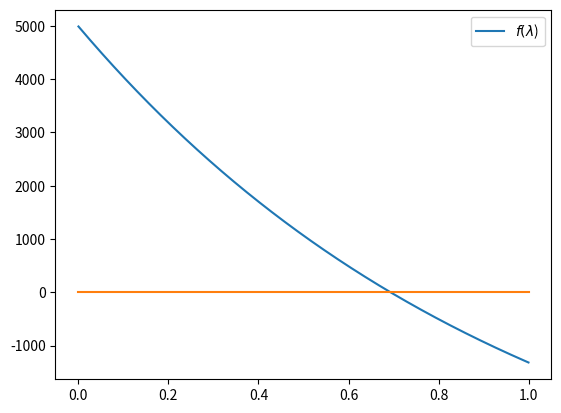
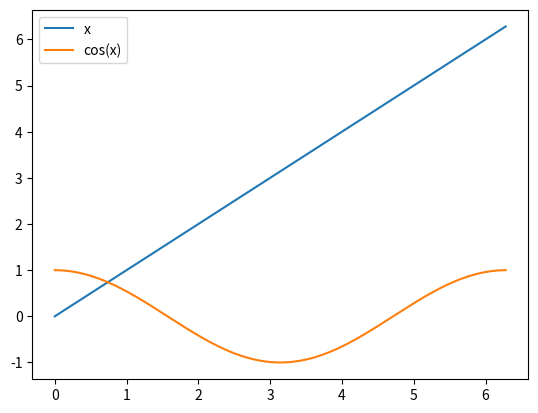

Recreate these plots in Python, in order. (Note: this script raises an exception after producing the figures.)
import numpy as np
import matplotlib.pyplot as plt

# función decaimiento radioactivo en frasco con fuga (primer problema)
f = lambda x: 1e4*np.exp(-x) + 1/x*(np.exp(-x)-1) - 5000
x=np.arange(0.001,1, 0.001) # valores de lambda

plt.plot(x,f(x),label=r'$f(\lambda$)')    
plt.plot([0,1],[0,0]) # linea recta en cero.
plt.legend()          # para mostrar los labels. 

plt.show()

# %pylab, # 
# %matplotlib inline
#%matplotlib
import numpy as np
import matplotlib.pyplot as plt

x = np.arange(0,2*np.pi,0.01)
plt.plot(x,x, label="x")       # grafico de x
plt.plot(x,np.cos(x),label='cos(x)') # grafico de cos(x)
plt.legend() # para mostrar los labels. 

plt.show()

import numpy as np

# definimos el algoritmo de bisección
def Biseccion(f,a,b,eps):
   if (f(a)*f(b) > 0.0): 
     print("elija mejor el intervalo")
     return
   
   a1 = a                # valores iniciales a y b
   b1 = b                # se obtiene de la grafica 
   i = 0                 # contador de iteraciones
   while True:
     i=i+1
     p = (a1 + b1)*.5    # punto medio entre a y b
     print (i, p, f(p))  

     if (f(a1)*f(p) > 0.0): a1 = p 
     if (f(a1)*f(p) < 0.0): b1 = p

     if ( np.abs(f(p)) < eps ):break # condición de parada.

Biseccion(lambda x: np.cos(x) -x,0,1.0, 1.0e-10)

# note que la función se pudo definir como 

# def f1(x):
#    return cos(x)

# y luego usarla como:
# Bisección(f1 ,0,1.0, 1.0e-10)

# Biseccion(lambda x: np.tan(x) -x**2.0,1.55,1.65, 1.0e-10)
# IMPORTANTE: para parar el bucle, en Kernel selecionar interupt!

def Punto_Fijo(g, p, eps=1.0e-10,  Nmax=10000):
    '''
    2) Método de punto fijo p = g(p) en [a,b], con a < p < b

    Ejemplo:
      g = lambda x: np.cos(x) # Equiv a: def g(x): return np.cos(x) 
      Punto_Fijo(lambda x: np.cos(x),0.0, 1.0e-10) # usando a
      Punto_Fijo(g , 1.0)                          # usando b   
    '''
    
    p0 = p           # valor inicial
    i = 0            # contador de iteraciones
    while i<Nmax:
        i=i+1
        p = g(p0)    # punto fijo entre a y b
        print (i, p, np.abs(p - p0) ) 
        if ( np.abs(p - p0) < eps ): break # condición de parada.
        p0 = p
    return p

print ("Método punto fijo, usando a")
Punto_Fijo(lambda x: np.cos(x),0.0, 1.0e-10) # usando a

print ("Ahora usando b")
Punto_Fijo(lambda x: np.cos(x),1.0, 1.0e-10) # usando b

#def g(x):
#    return np.cos(x)
#Punto_Fijo(g,1.0) # usando b

# Imprimir ayuda de la función
help(Punto_Fijo)

Punto_Fijo(lambda x: x**4+2*x**2-3,1., 1.0e-5) 
#Punto_Fijo(lambda x: -x**4-2*x**2+2*x+3,1., 1.0e-5) 

Punto_Fijo(lambda x:(3+x-2*x**2.)**(1/4.),1., 1.0e-5)       # g_2(p)  P = 1.12412721208
Punto_Fijo(lambda x:((x + 3)/(x**2 + 2))**(1/2.),1., 1.0e-5)# g_3(p)  P = 1.12412111111
#Punto_Fijo(lambda x:((x + 3 -x**4)/2)**(1/2.),1., 1.0e-5)   # g_4(p)   NO CONVERGE!

%matplotlib inline
f = lambda x: np.cos(x) + np.log(x)-x + 10
x = np.arange(1e-6,15,1e-6)# intervalo [1e-6, 15]

# 1) ------ x1,x2 por grafico:
plt.plot(x,f(x))
plt.plot([0,15],[0,0])

# 2) -------x1 por Bisección
Biseccion(f,1e-5,.1, 1.0e-10)
# Punto_Fijo(lambda x: np.cos(x) + np.log(x) + 10,1e-3, 1.0e-5)

# 3) -------x1 por punto fijo 
Punto_Fijo(lambda x: np.exp(-np.cos(x) + x - 10),1, 1.0e-5) 

import numpy as np

def Newton_Raphson(f,Df,p0,eps=1e-8,Nmax=100):
   
   i=1
   while i<Nmax:
   #while True: # para con los break de abajo
      p = p0 -f(p0)/Df(p0) 
      print (i, p, f(p))  

      if ( np.abs(p - p0) < eps ): break # condición de parada.
      #if ( np.abs((p - p0)/p) < eps ): break
      #if ( np.abs(f(p)) < eps ): break
      i=i+1   
      p0 = p
      
      #if (i == Nmax): print ("el método falló")
   return p         

Newton_Raphson(lambda x: np.cos(x) -x ,lambda x: -np.sin(x) -1,np.pi/4.,1.e-10)
# Resultado 0.739085133215

# Casos en los que falla el método de Newton
import matplotlib.pyplot as plt

x = np.linspace(-1,5,10000)
y = (x-2)**2 -2
plt.plot(x,y, 'r--')
plt.plot([-1,5],[0,0])

plt.text(2,-1.5,r"$P_0$")
plt.text(0.6,.5,r"$P$")
plt.text(3.3,.5,r"$P'$")
plt.show()

# Verifique que da error porque f'(p) = 0
#Newton_Raphson(lambda x: (x-2)**2 -2,lambda x: 2*(x-2),2,1.e-18) # trate con p0=1.999 converge?

# El método de Newton es poderoso pero se requiere conocer la derivada analítica que
# en algunos casos es engorrosa de calcular, una forma de evitar el problema es 
# calcular la derivada de forma numérica:
def Newton_Raphson2(f,p0,h=1e-5,eps=1e-8,Nmax=100):

   i=1
   while i<Nmax:
      Df = (f(p0+h)-f(p0-h))/(2*h) # Derivada numerica.
      p = p0 -f(p0)/Df 
      print (i, p, f(p))  

      if ( np.abs(p - p0) < eps ): break # condición de parada.

      i=i+1   
      p0 = p
      
      if (i == Nmax): print ("el método fallo")
   return p

Newton_Raphson2(lambda x: np.cos(x) -x,np.pi/4.,1.0e-5, 1.e-10)

def  Secante(f,p0,p1,eps=1e-8,Nmax=100):

   q0 = f(p0)
   q1 = f(p1)
   i = 2
   while i<Nmax:
      p = p1 - q1*(p1 - p0)/(q1 - q0)
      print (i, p, f(p))  
 
      if ( np.abs(p - p1) < eps ): break # condición de parada.
      i = i + 1

      p0 = p1
      q0 = q1
      p1 = p
      q1 = f(p)
      
      if (i == Nmax): print ("el método fallo")
   return p
# usamos p0 = pi/4 y p1 = 0.5
Secante(lambda x: np.cos(x) -x , 0.5, np.pi/4., 1.e-10)

def  Regula_falsi(f,p0,p1,eps=1e-8,Nmax=100):

   q0 = f(p0)
   q1 = f(p1)
   i = 2
   while i<Nmax:
      p = p1 - q1*(p1 - p0)/(q1 - q0)
      print (i, p)  
 
      if ( np.abs(p - p1) < eps ): break # condición de parada.
      i = i + 1

      q = f(p)
      
      if (q*q1<0.0):
         p0 = p1
         q0 = q1
      
      p1 = p
      q1 = q
      
      if (i == Nmax): print ("el método falló")
   return p
        
# usamos p0 = pi/4 y p1 = 0.5
Regula_falsi(lambda x: np.cos(x) -x , 0.5, np.pi/4., 1.e-10)

def  Steffensen(g,p0,eps=1e-8,Nmax=100):

   i = 1
   while i<Nmax:
      p1 = g(p0)
      p2 = g(p1)

      p = p0 - (p1 - p0)**2./(p2-2.*p1 + p0)
      print (i, p)  
 
      if ( np.abs(p - p0) < eps ): break # condición de parada.
      i = i + 1

      p0 = p
      
      if (i == Nmax): print ("el método falló")
   return p 
# Usamos p0 = pi/4 y p0 = 0.5
Steffensen(lambda x: np.cos(x), 0.5, 1.e-10)
#Steffensen(lambda x: np.cos(x), np.pi/4., 1.e-10) # tambien converge; pruebe otros p0
#                                                   # cercanos a la raiz y note que el
#                                                   # denominador puede acercarse a cero.

from scipy import integrate  # necesario para integrate.quad usado abajo

#Superficial density of the lens
def Sup_density(radio):
    return radio*M*len(r[r<radio])/radio**2.

#Deviation angle due to the gravitational len
def des_angle( radio ):
    return 2*np.pi*4*G*integrate.quad( Sup_density ,0, radio )[0]/(radio*c**2)

#Len equation
def Len_equation(radio, eta):
    return eta - Ds*radio/Dd - Dds*des_angle( radio )

# Len distribution generated 
M = 3e7
L = 1e5
puntos = 6
Ds = 1000
Dd = 900
Dds = Ds - Dd
G = 4.302e-3# pc M_sun**-1(km/s)**2
c = 3e6 # km/s 
x = np.linspace(0,L,puntos)
y = np.linspace(0,L,puntos)
X,Y = np.meshgrid(x,y)
#Generating meshgrid of points 
X = np.reshape(X,puntos*puntos)
Y = np.reshape(Y,puntos*puntos)
r = np.sqrt(X**2 + Y**2)

#Image to be distorted
Li = 5
ni = 8
X0 = np.linspace(-Li,Li,ni)
Y0 = np.linspace(-Li,Li,ni)
#Generating meshgrid of points 
X0,Y0 = np.meshgrid(X0,Y0)
r0 = np.sqrt( X0**2 + Y0**2 )
theta = np.zeros((ni,ni))
epsilon = np.zeros((ni,ni))

# TODO (ejercicio): para cada punto de la malla (X0[i,j], Y0[i,j]) con eta = r0[i,j],
# resolver Len_equation(radio, eta) = 0 para radio (p.ej. con Newton_Raphson2 o
# Biseccion), luego asignar theta[i,j] = np.arctan2(Y0[i,j], X0[i,j]) y
# epsilon[i,j] = radio. Solo al completar este bucle el gráfico de abajo
# mostrará la imagen realmente deformada por la lente, en vez de un punto en el origen.


xc = epsilon*np.cos(theta)
yc = epsilon*np.sin(theta)
plt.figure(figsize=(12,6))
plt.subplot(1,2,1)
plt.plot(xc,yc,'b.');
plt.subplot(1,2,2)
plt.plot(X0,Y0,"b.");
